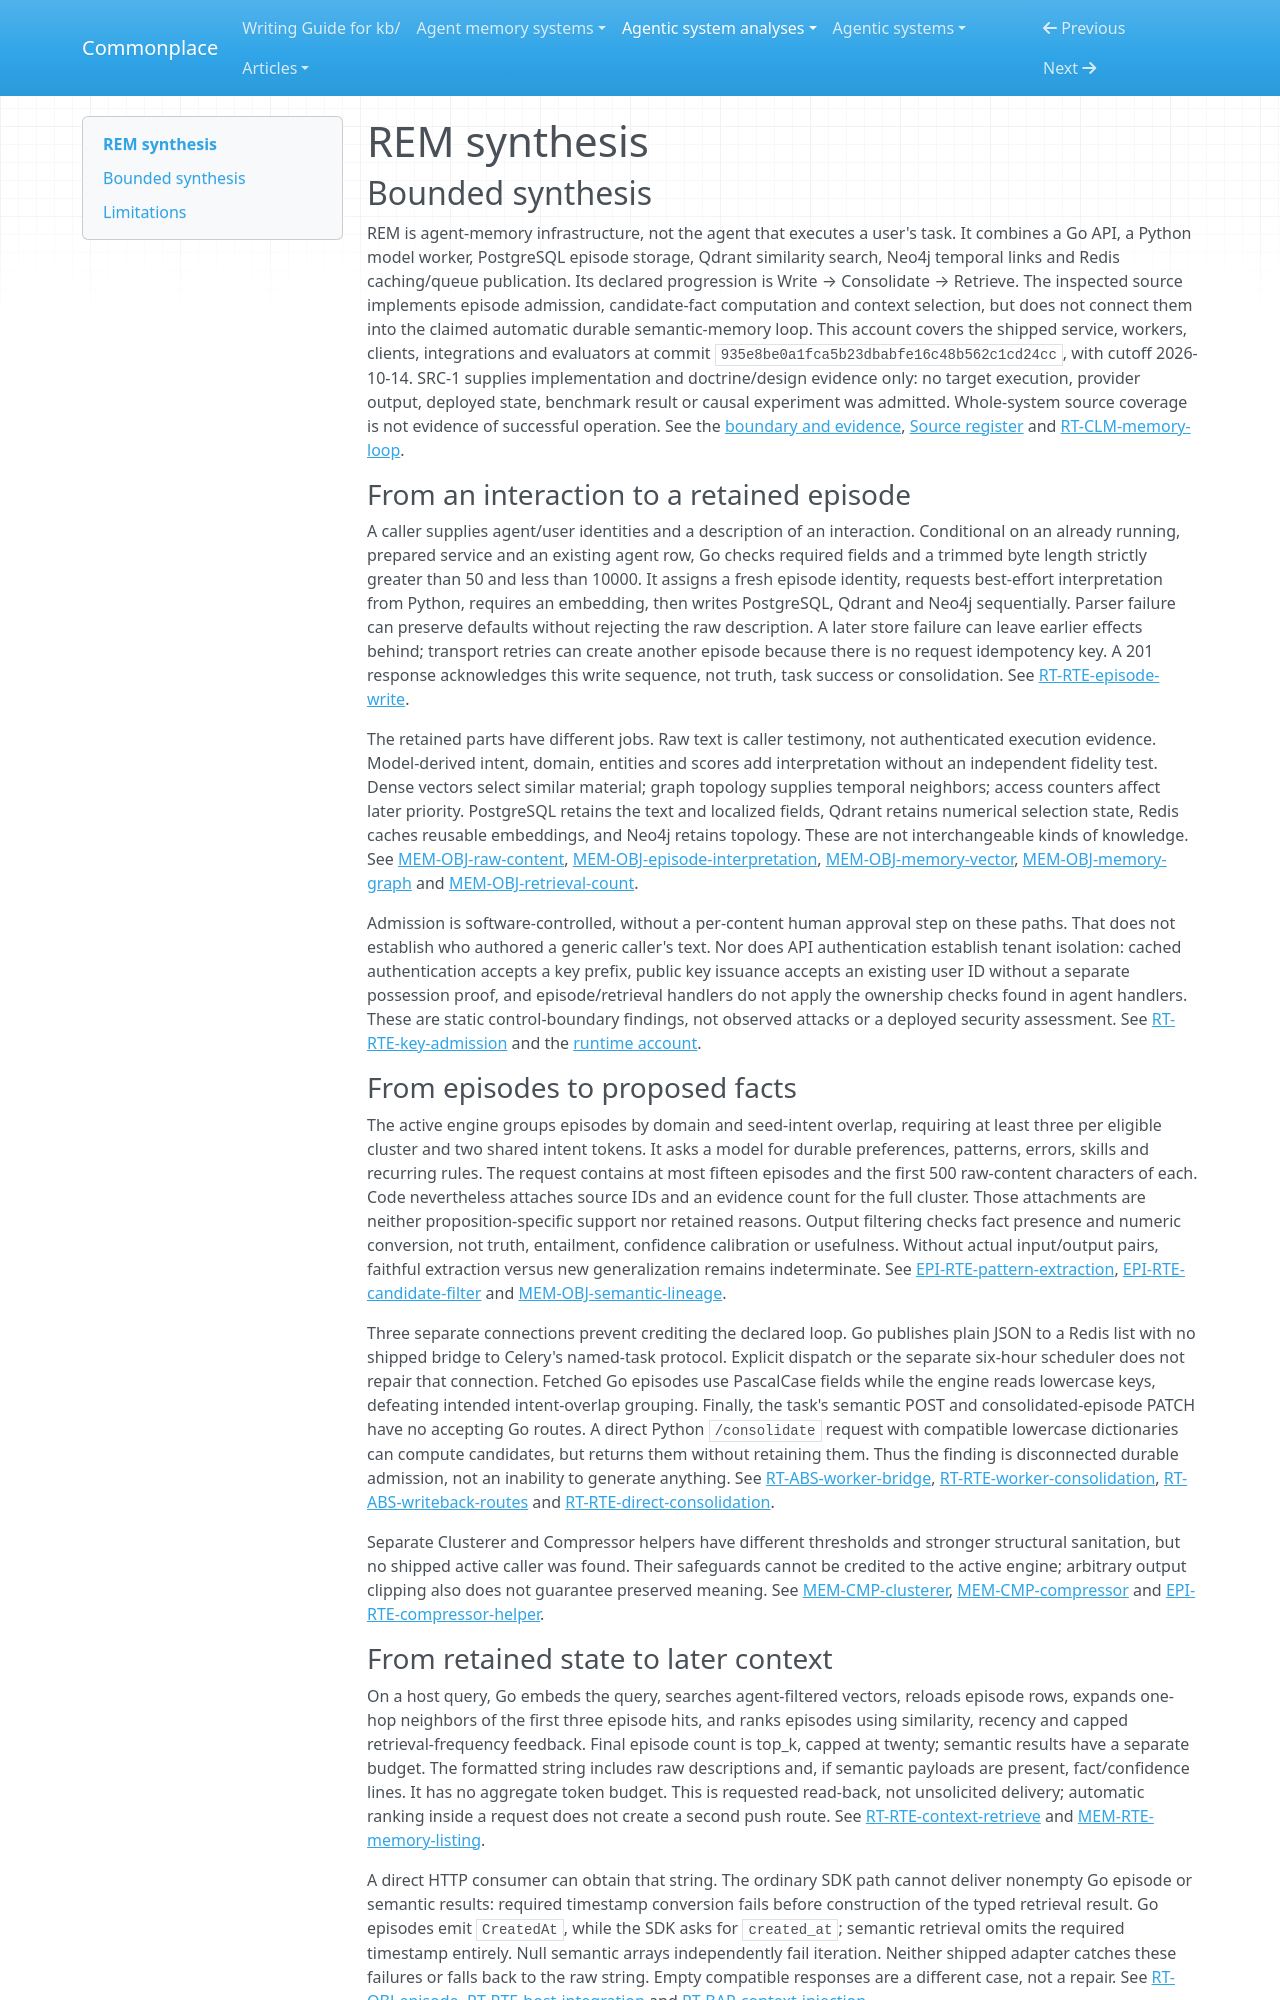

repository: zby/commonplace · page: agentic-system-analyses/retained/satyammistari--rem/synthesis/index.html · generator: mkdocs

---
type: agentic-system-analyses/types/agentic-system-synthesis.md
description: "REM combines episodic storage, model-proposed facts and ranked context retrieval, but shipped maintenance and SDK handoffs do not complete the declared memory loop."
run-id: AAS-2026-10-14-rem-a81fdc774400-01
reviewed-boundary: "935e8be0a1fca5b23dbabfe16c48b562c1cd24cc"
---

# REM synthesis

## Bounded synthesis

REM is agent-memory infrastructure, not the agent that executes a user's task. It combines a Go API, a Python model worker, PostgreSQL episode storage, Qdrant similarity search, Neo4j temporal links and Redis caching/queue publication. Its declared progression is Write → Consolidate → Retrieve. The inspected source implements episode admission, candidate-fact computation and context selection, but does not connect them into the claimed automatic durable semantic-memory loop. This account covers the shipped service, workers, clients, integrations and evaluators at commit `935e8be0a1fca5b23dbabfe16c48b562c1cd24cc`, with cutoff 2026-10-14. SRC-1 supplies implementation and doctrine/design evidence only: no target execution, provider output, deployed state, benchmark result or causal experiment was admitted. Whole-system source coverage is not evidence of successful operation. See the [boundary and evidence](boundary.md#boundary-and-evidence), [Source register](boundary.md#source-register) and [RT-CLM-memory-loop](runtime.md#rt-clm-memory-loop).

### From an interaction to a retained episode

A caller supplies agent/user identities and a description of an interaction. Conditional on an already running, prepared service and an existing agent row, Go checks required fields and a trimmed byte length strictly greater than 50 and less than 10000. It assigns a fresh episode identity, requests best-effort interpretation from Python, requires an embedding, then writes PostgreSQL, Qdrant and Neo4j sequentially. Parser failure can preserve defaults without rejecting the raw description. A later store failure can leave earlier effects behind; transport retries can create another episode because there is no request idempotency key. A 201 response acknowledges this write sequence, not truth, task success or consolidation. See [RT-RTE-episode-write](runtime.md#rt-rte-episode-write).

The retained parts have different jobs. Raw text is caller testimony, not authenticated execution evidence. Model-derived intent, domain, entities and scores add interpretation without an independent fidelity test. Dense vectors select similar material; graph topology supplies temporal neighbors; access counters affect later priority. PostgreSQL retains the text and localized fields, Qdrant retains numerical selection state, Redis caches reusable embeddings, and Neo4j retains topology. These are not interchangeable kinds of knowledge. See [MEM-OBJ-raw-content](memory.md#mem-obj-raw-content), [MEM-OBJ-episode-interpretation](memory.md#mem-obj-episode-interpretation), [MEM-OBJ-memory-vector](memory.md#mem-obj-memory-vector), [MEM-OBJ-memory-graph](memory.md#mem-obj-memory-graph) and [MEM-OBJ-retrieval-count](memory.md#mem-obj-retrieval-count).

Admission is software-controlled, without a per-content human approval step on these paths. That does not establish who authored a generic caller's text. Nor does API authentication establish tenant isolation: cached authentication accepts a key prefix, public key issuance accepts an existing user ID without a separate possession proof, and episode/retrieval handlers do not apply the ownership checks found in agent handlers. These are static control-boundary findings, not observed attacks or a deployed security assessment. See [RT-RTE-key-admission](runtime.md#rt-rte-key-admission) and the [runtime account](runtime.md#runtime-account).

### From episodes to proposed facts

The active engine groups episodes by domain and seed-intent overlap, requiring at least three per eligible cluster and two shared intent tokens. It asks a model for durable preferences, patterns, errors, skills and recurring rules. The request contains at most fifteen episodes and the first 500 raw-content characters of each. Code nevertheless attaches source IDs and an evidence count for the full cluster. Those attachments are neither proposition-specific support nor retained reasons. Output filtering checks fact presence and numeric conversion, not truth, entailment, confidence calibration or usefulness. Without actual input/output pairs, faithful extraction versus new generalization remains indeterminate. See [EPI-RTE-pattern-extraction](epistemic.md#epi-rte-pattern-extraction), [EPI-RTE-candidate-filter](epistemic.md#epi-rte-candidate-filter) and [MEM-OBJ-semantic-lineage](memory.md#mem-obj-semantic-lineage).

Three separate connections prevent crediting the declared loop. Go publishes plain JSON to a Redis list with no shipped bridge to Celery's named-task protocol. Explicit dispatch or the separate six-hour scheduler does not repair that connection. Fetched Go episodes use PascalCase fields while the engine reads lowercase keys, defeating intended intent-overlap grouping. Finally, the task's semantic POST and consolidated-episode PATCH have no accepting Go routes. A direct Python `/consolidate` request with compatible lowercase dictionaries can compute candidates, but returns them without retaining them. Thus the finding is disconnected durable admission, not an inability to generate anything. See [RT-ABS-worker-bridge](runtime.md#rt-abs-worker-bridge), [RT-RTE-worker-consolidation](runtime.md#rt-rte-worker-consolidation), [RT-ABS-writeback-routes](runtime.md#rt-abs-writeback-routes) and [RT-RTE-direct-consolidation](runtime.md#rt-rte-direct-consolidation).

Separate Clusterer and Compressor helpers have different thresholds and stronger structural sanitation, but no shipped active caller was found. Their safeguards cannot be credited to the active engine; arbitrary output clipping also does not guarantee preserved meaning. See [MEM-CMP-clusterer](memory.md#mem-cmp-clusterer), [MEM-CMP-compressor](memory.md#mem-cmp-compressor) and [EPI-RTE-compressor-helper](epistemic.md#epi-rte-compressor-helper).
